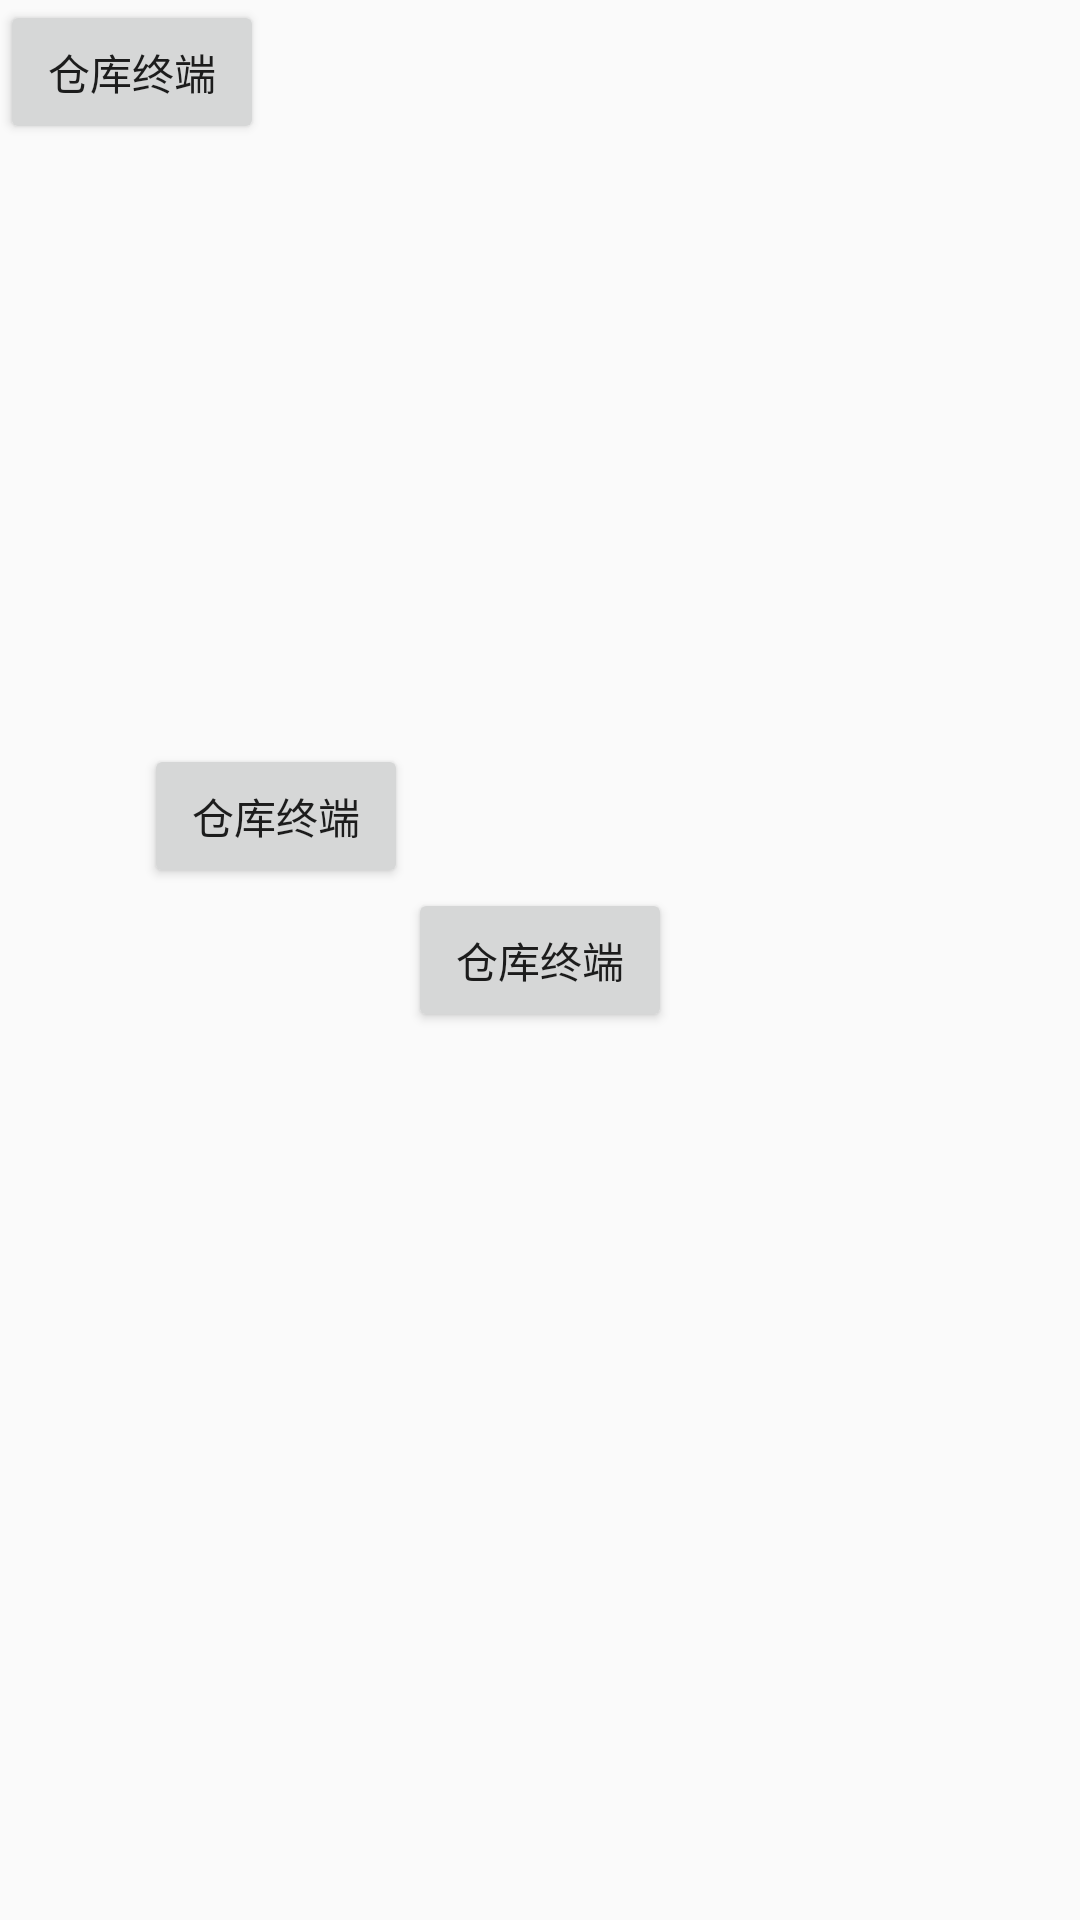

Write the Android layout XML for this screen, with the resource values it uses.
<!-- AndroidManifest.xml: application theme AppTheme -->
<!-- res/layout/demo_layout_relativelayout_activity.xml -->
<?xml version="1.0" encoding="utf-8"?>
<RelativeLayout xmlns:android="http://schemas.android.com/apk/res/android"
    android:layout_width="match_parent"
    android:layout_height="match_parent">

    <Button
        android:layout_width="wrap_content"
        android:layout_height="wrap_content"
        android:layout_alignParentLeft="true"
        android:layout_alignParentTop="true"
        android:text="@string/app_name" />

    <Button
        android:id="@+id/bt_demo_layout_relative_center"
        android:layout_width="wrap_content"
        android:layout_height="wrap_content"
        android:layout_centerInParent="true"
        android:text="@string/app_name" />

    <Button
        android:id="@+id/bt_demo_layout_relative_center_left"
        android:layout_width="wrap_content"
        android:layout_height="wrap_content"
        android:layout_above="@id/bt_demo_layout_relative_center"
        android:layout_toLeftOf="@id/bt_demo_layout_relative_center"
        android:text="@string/app_name" />


</RelativeLayout>
<!-- resources referenced by this layout -->
<resources>
  <string name="app_name">仓库终端</string>
  <style name="AppTheme" parent="Theme.AppCompat.Light.NoActionBar">
          
          <item name="colorPrimary">@color/navigatorBackgroundColor</item>
          <item name="colorPrimaryDark">@color/colorPrimaryDark</item>
          <item name="colorAccent">@color/colorAccent</item>
      </style>
  <color name="navigatorBackgroundColor">#2196F3</color>
  <color name="colorPrimaryDark">#00574B</color>
  <color name="colorAccent">#D81B60</color>
</resources>
